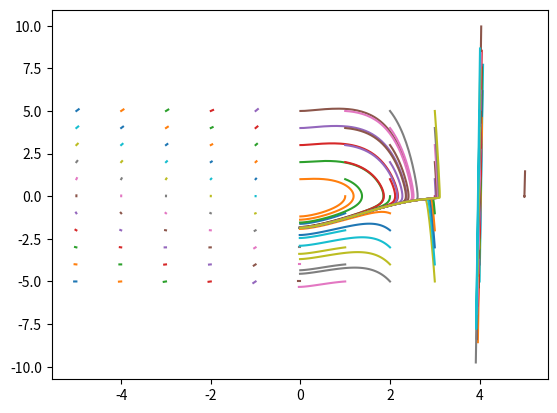

Here is the Python script that generated this plot:
import matplotlib.pyplot as pp

def f(x, y, lambd):
        return (lambd - x**x)*y - x

def g(x, y, lambd):
        return y

def method_euler(x0, y0, f, h, lambd):
        return y0 + h*f(x0,y0,lambd)


def calc_phase_point(x0,y0,lambd,h,N):
        xarr = [x0]
        yarr = [y0]
        for i in range(N):
                y0 = method_euler(x0, y0, f, h, lambd)
                x0 = x0 + h * g(x0, y0, lambd)
                #print(x0, y0)
                if (type(y0) is complex)or(type(x0) is complex)or(abs(y0) > 10) or (abs(x0) > 10):
                        break
                yarr.append(y0)
                xarr.append(x0)
        pp.plot(xarr, yarr)
        return None



if __name__ == '__main__':
        lambd = 1
        h = 0.01        #length of 1 step
        N = 1000        #numberof steps
        for x0 in range(-5,6):
                for y0 in range(-5,6):
                        calc_phase_point(x0, y0, lambd, h, N)
        pp.show()
        #myfile = open('D:/text.txt', 'w')
        #myfile.write(str(x0) + ' ' + str(y0) + '\n') ################realize file write
        #myfile.close()
